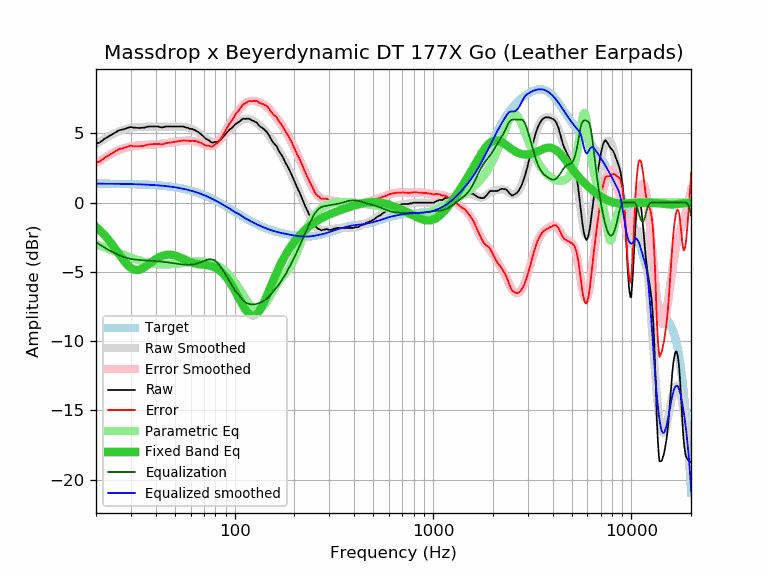

Data behind this chart, as committed beside it:
frequency, raw, error, smoothed, error_smoothed, equalization, parametric_eq, equalized_raw, equalized_smoothed, target
20, 4.26, 2.89, 4.23, 2.86, -2.86, -1.75, 1.40, 1.37, 1.37
21, 4.36, 2.99, 4.42, 3.05, -3.05, -2.02, 1.31, 1.37, 1.37
22, 4.59, 3.22, 4.60, 3.23, -3.23, -2.32, 1.36, 1.37, 1.37
23, 4.76, 3.39, 4.76, 3.39, -3.39, -2.64, 1.37, 1.37, 1.37
24, 4.91, 3.55, 4.90, 3.54, -3.54, -2.97, 1.37, 1.37, 1.36
25, 5.06, 3.70, 5.03, 3.67, -3.67, -3.32, 1.39, 1.36, 1.36
26, 5.21, 3.85, 5.14, 3.78, -3.78, -3.66, 1.43, 1.36, 1.36
27, 5.27, 3.91, 5.23, 3.87, -3.87, -3.99, 1.40, 1.36, 1.36
28, 5.33, 3.98, 5.30, 3.95, -3.95, -4.29, 1.38, 1.35, 1.35
29, 5.41, 4.06, 5.36, 4.01, -4.01, -4.53, 1.40, 1.35, 1.35
30, 5.46, 4.12, 5.40, 4.06, -4.06, -4.71, 1.40, 1.34, 1.34
31, 5.41, 4.07, 5.43, 4.09, -4.09, -4.82, 1.32, 1.34, 1.34
32, 5.41, 4.08, 5.45, 4.12, -4.12, -4.86, 1.29, 1.33, 1.33
33, 5.39, 4.07, 5.46, 4.14, -4.14, -4.85, 1.25, 1.32, 1.32
34, 5.41, 4.09, 5.47, 4.15, -4.15, -4.78, 1.26, 1.32, 1.32
35, 5.41, 4.10, 5.48, 4.17, -4.17, -4.68, 1.24, 1.31, 1.31
36, 5.47, 4.17, 5.48, 4.18, -4.18, -4.56, 1.29, 1.30, 1.30
37, 5.50, 4.21, 5.48, 4.18, -4.18, -4.43, 1.32, 1.29, 1.29
38, 5.50, 4.22, 5.48, 4.19, -4.19, -4.30, 1.31, 1.28, 1.28
39, 5.50, 4.23, 5.48, 4.20, -4.20, -4.18, 1.30, 1.27, 1.27
40, 5.50, 4.24, 5.48, 4.22, -4.22, -4.08, 1.28, 1.26, 1.26
41, 5.50, 4.25, 5.48, 4.23, -4.23, -3.98, 1.27, 1.25, 1.25
42, 5.46, 4.22, 5.48, 4.24, -4.24, -3.91, 1.22, 1.24, 1.24
43, 5.43, 4.20, 5.49, 4.26, -4.26, -3.85, 1.17, 1.23, 1.23
44, 5.46, 4.25, 5.49, 4.28, -4.28, -3.80, 1.18, 1.21, 1.21
45, 5.50, 4.30, 5.49, 4.29, -4.29, -3.77, 1.21, 1.20, 1.20
46, 5.50, 4.32, 5.50, 4.31, -4.31, -3.76, 1.19, 1.18, 1.18
47, 5.50, 4.33, 5.50, 4.33, -4.33, -3.76, 1.17, 1.17, 1.17
48, 5.50, 4.35, 5.50, 4.35, -4.35, -3.77, 1.15, 1.15, 1.15
49, 5.50, 4.37, 5.50, 4.37, -4.37, -3.79, 1.13, 1.13, 1.13
50, 5.50, 4.39, 5.50, 4.39, -4.39, -3.82, 1.11, 1.11, 1.11
51, 5.50, 4.41, 5.50, 4.41, -4.41, -3.86, 1.09, 1.09, 1.09
52, 5.50, 4.43, 5.50, 4.43, -4.43, -3.90, 1.07, 1.07, 1.07
53, 5.50, 4.45, 5.49, 4.44, -4.44, -3.95, 1.06, 1.05, 1.05
54, 5.50, 4.47, 5.49, 4.46, -4.46, -4.00, 1.04, 1.03, 1.03
55, 5.50, 4.50, 5.47, 4.47, -4.47, -4.05, 1.03, 1.00, 1.00
56, 5.47, 4.49, 5.46, 4.48, -4.48, -4.10, 0.99, 0.98, 0.98
57, 5.43, 4.48, 5.44, 4.48, -4.48, -4.16, 0.95, 0.95, 0.95
58, 5.40, 4.47, 5.41, 4.48, -4.48, -4.20, 0.92, 0.93, 0.93
59, 5.36, 4.46, 5.38, 4.48, -4.48, -4.25, 0.88, 0.90, 0.90
60, 5.32, 4.45, 5.35, 4.48, -4.48, -4.29, 0.84, 0.87, 0.87
61, 5.32, 4.48, 5.31, 4.47, -4.47, -4.33, 0.85, 0.84, 0.84
62, 5.27, 4.46, 5.27, 4.45, -4.45, -4.36, 0.82, 0.81, 0.81
63, 5.25, 4.47, 5.22, 4.43, -4.43, -4.39, 0.82, 0.78, 0.78
64, 5.18, 4.43, 5.16, 4.41, -4.41, -4.41, 0.77, 0.75, 0.75
65, 5.13, 4.41, 5.10, 4.38, -4.38, -4.43, 0.75, 0.72, 0.72
66, 5.06, 4.37, 5.04, 4.35, -4.35, -4.44, 0.71, 0.69, 0.69
67, 4.99, 4.34, 4.97, 4.32, -4.32, -4.45, 0.67, 0.65, 0.65
68, 4.92, 4.30, 4.90, 4.28, -4.28, -4.46, 0.64, 0.62, 0.62
69, 4.83, 4.25, 4.83, 4.24, -4.24, -4.47, 0.59, 0.58, 0.58
70, 4.75, 4.20, 4.75, 4.20, -4.20, -4.48, 0.55, 0.55, 0.55
71, 4.66, 4.15, 4.68, 4.17, -4.17, -4.49, 0.49, 0.51, 0.51
72, 4.59, 4.12, 4.61, 4.14, -4.14, -4.50, 0.45, 0.47, 0.47
73, 4.56, 4.12, 4.55, 4.12, -4.12, -4.52, 0.44, 0.44, 0.44
74, 4.51, 4.11, 4.50, 4.10, -4.10, -4.53, 0.41, 0.40, 0.40
75, 4.45, 4.09, 4.45, 4.09, -4.09, -4.55, 0.36, 0.36, 0.36
76, 4.36, 4.04, 4.41, 4.09, -4.09, -4.57, 0.27, 0.32, 0.32
77, 4.34, 4.06, 4.38, 4.10, -4.10, -4.60, 0.24, 0.28, 0.28
78, 4.34, 4.10, 4.37, 4.13, -4.13, -4.63, 0.21, 0.24, 0.24
79, 4.38, 4.18, 4.37, 4.17, -4.17, -4.66, 0.21, 0.20, 0.20
... 553 more rows
